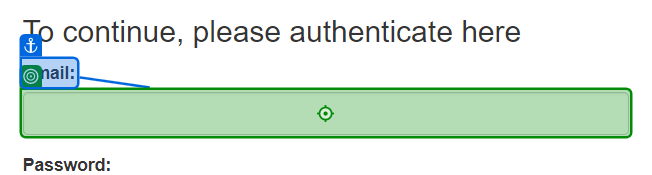
Task: Test Automation Project
Workflow: ACME - Login to App

Step 1: type [in_Username] into the text box 'email' in window 'ACME System 1 - Log In' (chrome.exe)

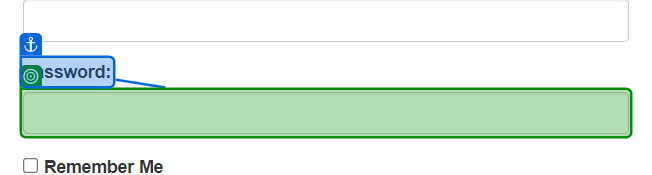
Step 2: type [in_Password] into the text box 'password' in window 'ACME System 1 - Log In' (chrome.exe)

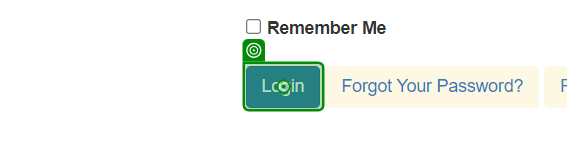
Step 3: click on the button in window 'ACME System 1 - Log In' (chrome.exe)
